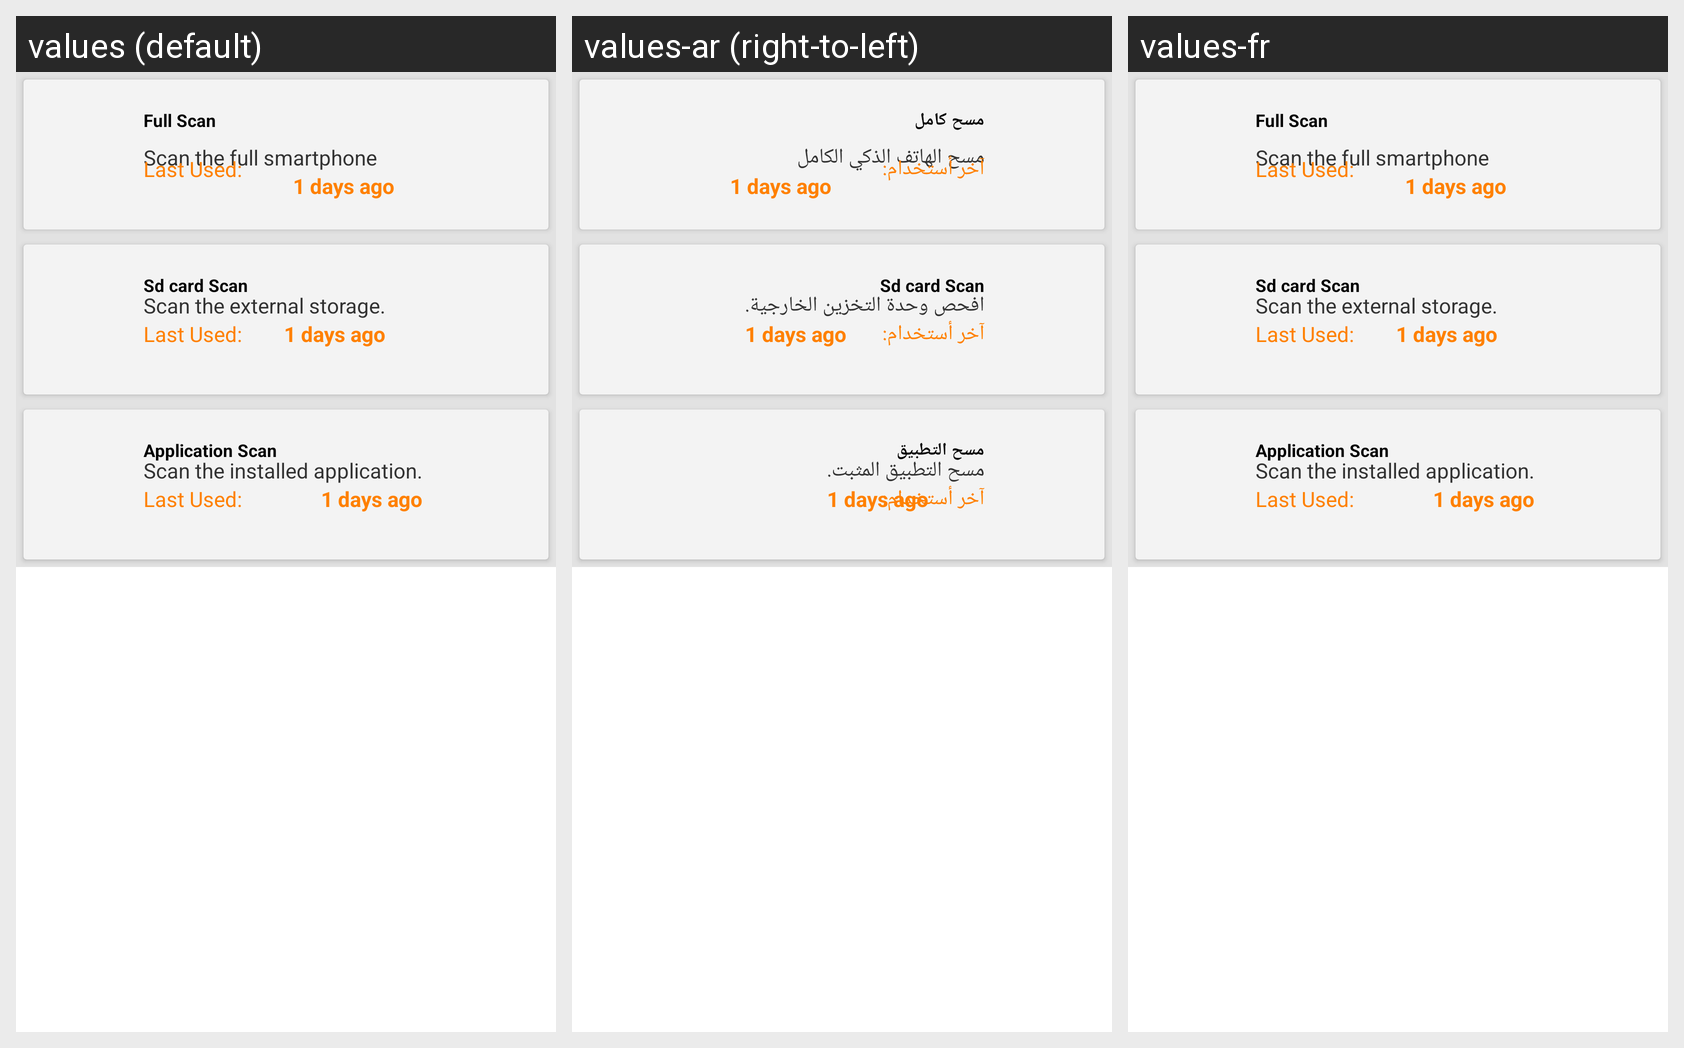

This grid shows one Android layout under several languages. Give, for every string resource on the screen, its name, the default text and each shown locale's text.
Android screen res/layout/virusfoot.xml rendered under 3 locales, left to right: values (default), values-ar (right-to-left), values-fr. Device: Nexus 5 (rendered at 1080×1920; each locale shown at half size, 540×960, under a caption strip naming it); theme MyAppTheme.
Strings drawn on this screen, with the default value and each locale's value (text and hints the layout hard-codes, and strings that could not be matched under every locale, appear in the picture but are not listed):

full_scan
  values: Full Scan
  values-ar: مسح كامل
  values-fr: Full Scan  [not translated; the default value is used]

full_desc_scan
  values: Scan the full smartphone
  values-ar: مسح الهاتف الذكي الكامل
  values-fr: Scan the full smartphone  [not translated; the default value is used]

last_used
  values: Last Used:
  values-ar: آخر أستخدام:
  values-fr: Last Used:  [not translated; the default value is used]

sdscan_desc
  values: Scan the external storage.
  values-ar: افحص وحدة التخزين الخارجية.
  values-fr: Scan the external storage.  [not translated; the default value is used]

application_scan
  values: Application Scan
  values-ar: مسح التطبيق
  values-fr: Application Scan  [not translated; the default value is used]

application_desc
  values: Scan the installed application.
  values-ar: مسح التطبيق المثبت.
  values-fr: Scan the installed application.  [not translated; the default value is used]
